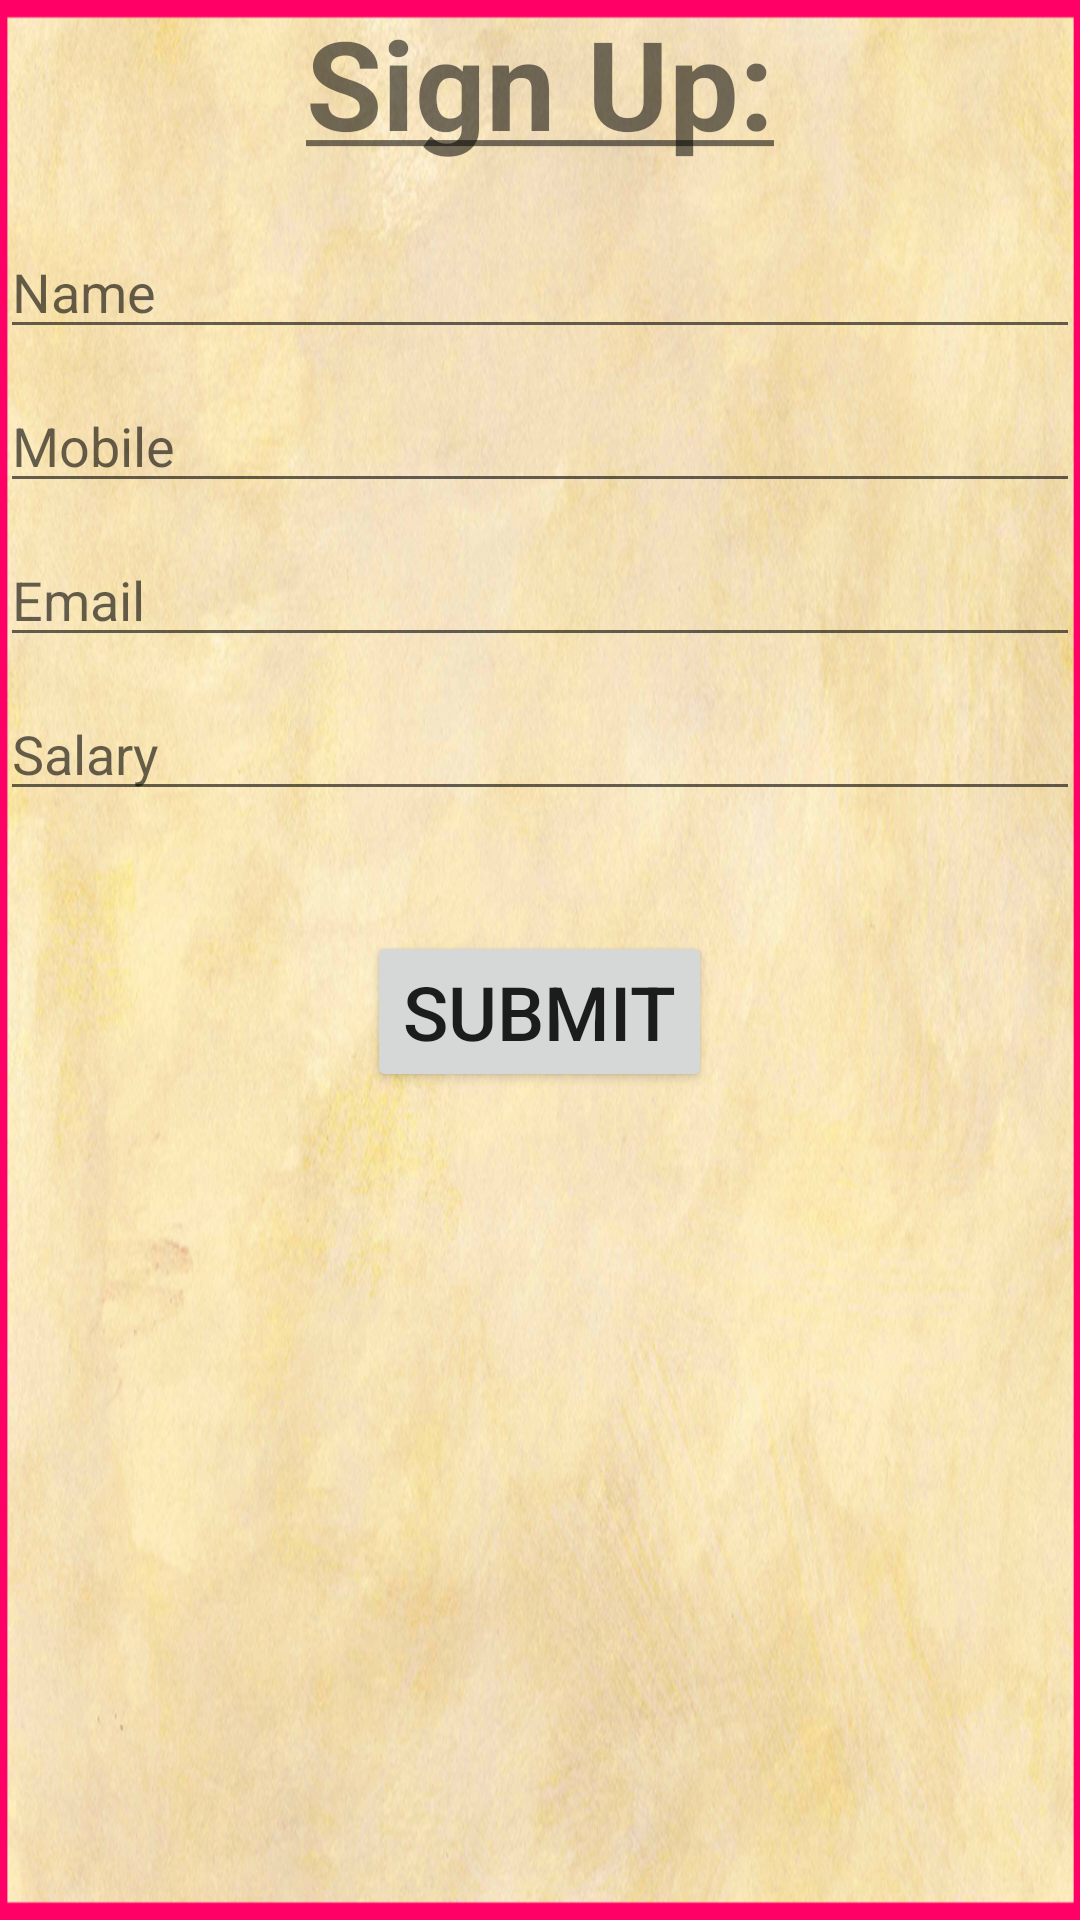

Here is an Android app screen rendered from its layout file. Give the layout XML and the strings, colors and styles it references.
<!-- AndroidManifest.xml: application theme AppTheme -->
<!-- res/layout/start_activity.xml -->
<LinearLayout xmlns:android="http://schemas.android.com/apk/res/android"
    xmlns:tools="http://schemas.android.com/tools"
    android:layout_width="wrap_content"
    android:layout_height="wrap_content"
    android:orientation="vertical"
    android:background="@drawable/background"
    android:layout_gravity="center"
    tools:context="com.india.myexpancetracker.StartActivity" >

    <TextView
        android:id="@+id/TextViewTitle"
        android:layout_width="wrap_content"
        android:layout_height="wrap_content"
        android:text="@string/title"
        android:layout_gravity="center"
        android:textStyle="bold"
        android:textSize="20pt" >
    </TextView>

    <EditText
        android:id="@+id/EditTextName"
        android:layout_width="fill_parent"
        android:layout_height="wrap_content"
        android:layout_marginTop="20dp"
        android:hint="@string/name"
        android:inputType="textPersonName" >
    </EditText>

    <EditText
        android:id="@+id/EditTextMobile"
        android:layout_marginTop="10dp"
        android:layout_width="fill_parent"
        android:layout_height="wrap_content"
        android:hint="@string/mobile"
        android:inputType="phone" >
    </EditText>

    <EditText
        android:id="@+id/EditTextEmail"
        android:layout_marginTop="10dp"
        android:layout_width="fill_parent"
        android:layout_height="wrap_content"
        android:hint="@string/email"
        android:inputType="textEmailAddress" >
    </EditText>

    <EditText
        android:id="@+id/EditTextSalary"
        android:layout_marginTop="10dp"
        android:layout_width="fill_parent"
        android:layout_height="wrap_content"
        android:hint="@string/salary"
        android:inputType="numberDecimal" >
    </EditText>

    <Button
        android:id="@+id/ButtonSubmit"
        android:layout_marginTop="40dp"
        android:layout_width="wrap_content"
        android:layout_height="wrap_content"
        android:onClick="submit"
        android:layout_gravity="center_horizontal"
        android:textSize="25dp"
        android:text="@string/submit" >
    </Button>

</LinearLayout>
<!-- resources referenced by this layout -->
<resources>
  <!-- drawable background: png bitmap (drawable, 1033082 bytes) -->
  <string name="email">Email</string>
  <string name="mobile">Mobile</string>
  <string name="name">Name</string>
  <string name="salary">Salary</string>
  <string name="submit">Submit</string>
  <string name="title"><u>Sign Up:</u></string>
  <style name="AppTheme" parent="AppBaseTheme">
          
      </style>
  <style name="AppBaseTheme" parent="Theme.AppCompat.Light">
          
      </style>
</resources>
